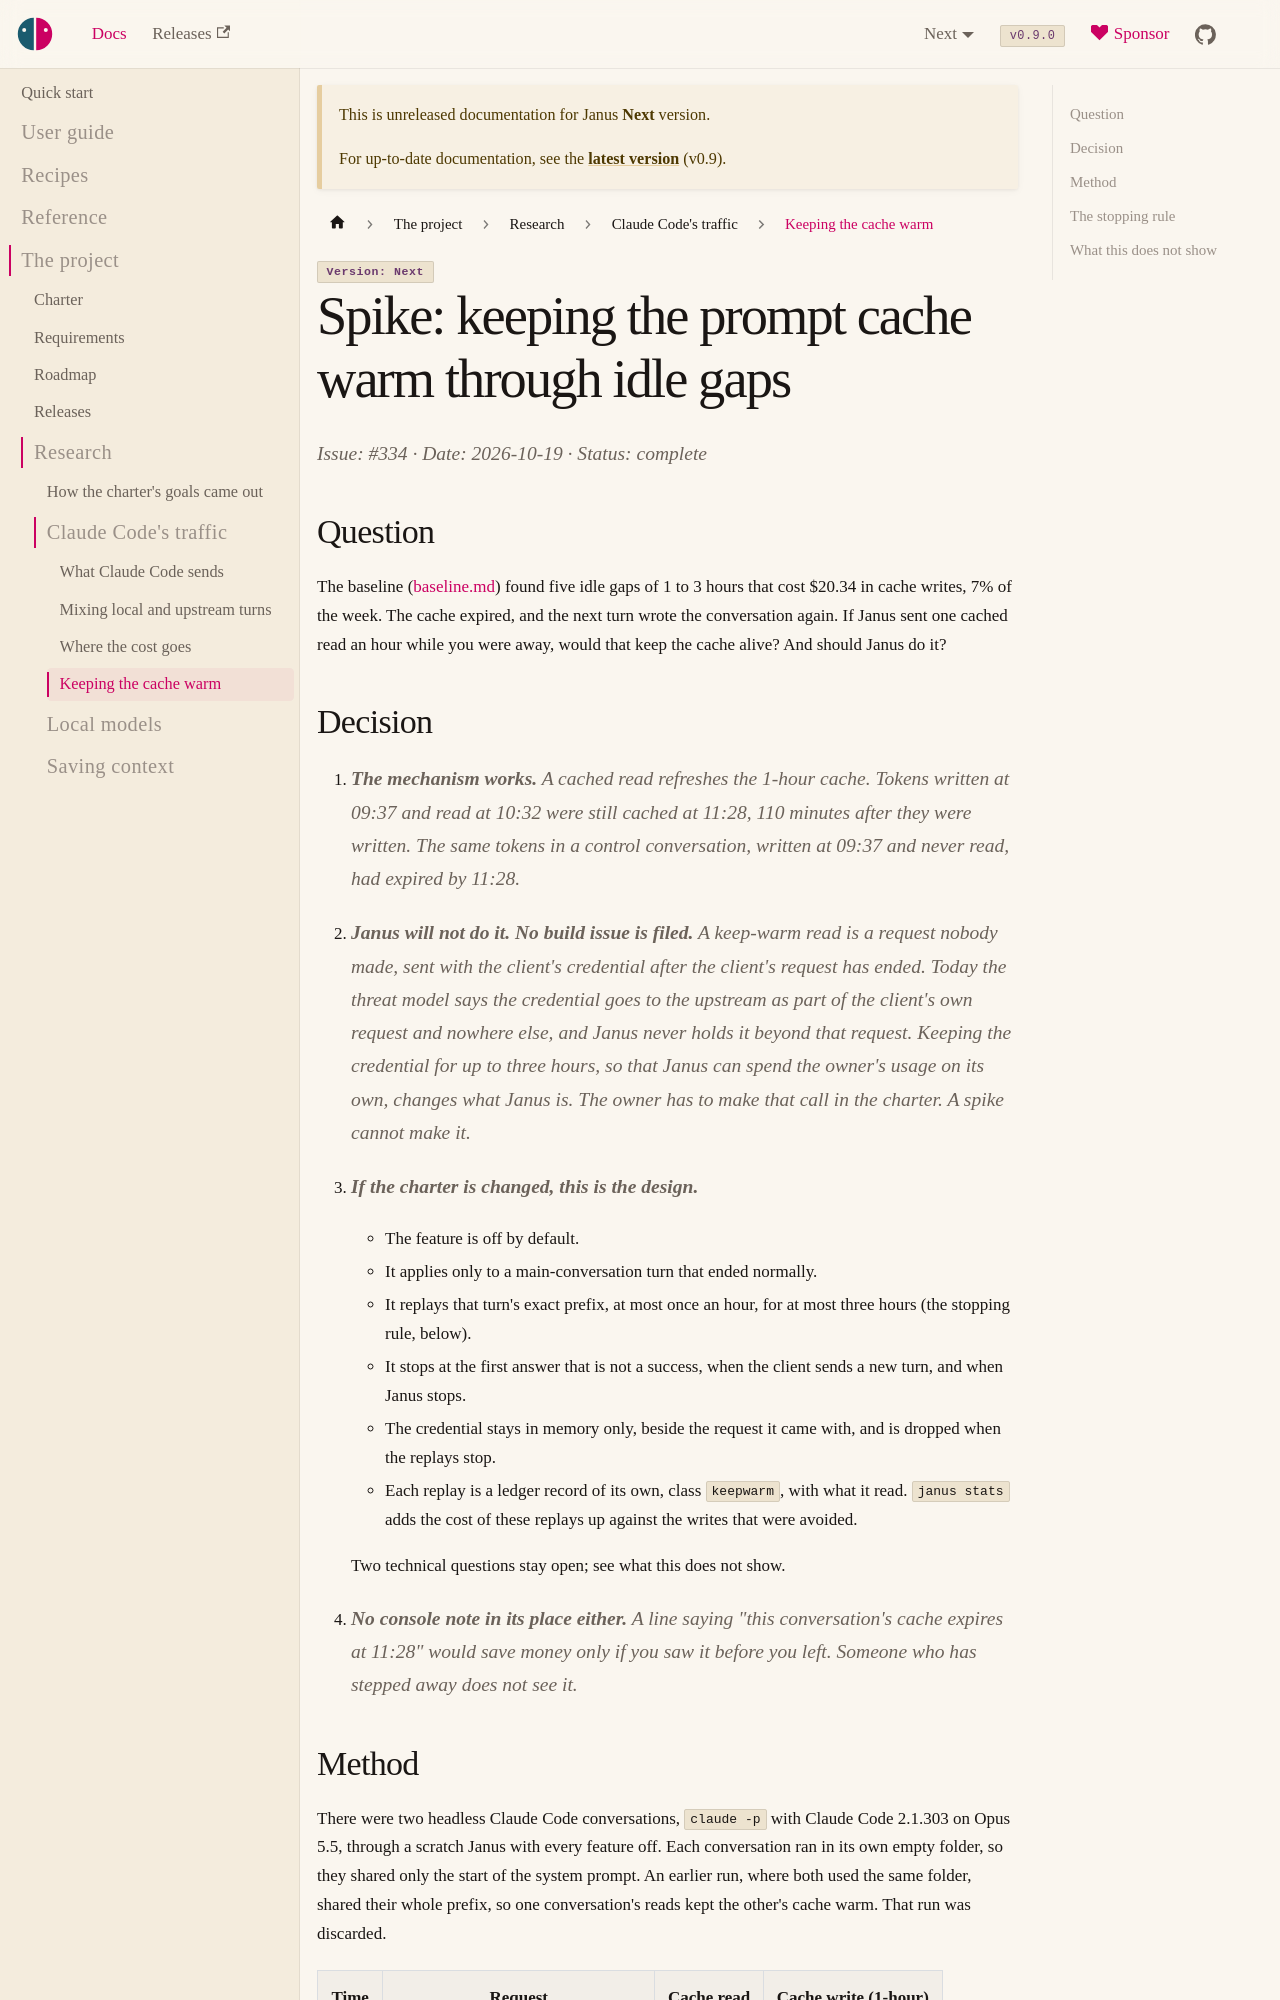

repository: risadams/Janus · page: docs/next/research/keepwarm.html · generator: docusaurus

# Spike: keeping the prompt cache warm through idle gaps

Issue: #334 · Date: 2026-10-19 · Status: complete

## Question

The baseline ([baseline.md](baseline.md)) found five idle gaps of 1 to 3
hours that cost $20.34 in cache writes, 7% of the week. The cache expired,
and the next turn wrote the conversation again. If Janus sent one cached
read an hour while you were away, would that keep the cache alive? And
should Janus do it?

## Decision

1. **The mechanism works.** A cached read refreshes the 1-hour cache.
   Tokens written at 09:37 and read at 10:32 were still cached at 11:28,
   110 minutes after they were written. The same tokens in a control
   conversation, written at 09:37 and never read, had expired by 11:28.
2. **Janus will not do it. No build issue is filed.** A keep-warm read is
   a request nobody made, sent with the client's credential after the
   client's request has ended. Today the threat model says the credential
   goes to the upstream as part of the client's own request and nowhere
   else, and Janus never holds it beyond that request. Keeping the
   credential for up to three hours, so that Janus can spend the owner's
   usage on its own, changes what Janus is. The owner has to make that
   call in the charter. A spike cannot make it.
3. **If the charter is changed, this is the design.**
   - The feature is off by default.
   - It applies only to a main-conversation turn that ended normally.
   - It replays that turn's exact prefix, at most once an hour, for at
     most three hours (the stopping rule, below).
   - It stops at the first answer that is not a success, when the client
     sends a new turn, and when Janus stops.
   - The credential stays in memory only, beside the request it came
     with, and is dropped when the replays stop.
   - Each replay is a ledger record of its own, class `keepwarm`, with what
     it read. `janus stats` adds the cost of these replays up against the
     writes that were avoided.

   Two technical questions stay open; see what this does not show.
4. **No console note in its place either.** A line saying "this
   conversation's cache expires at 11:28" would save money only if you
   saw it before you left. Someone who has stepped away does not see it.
